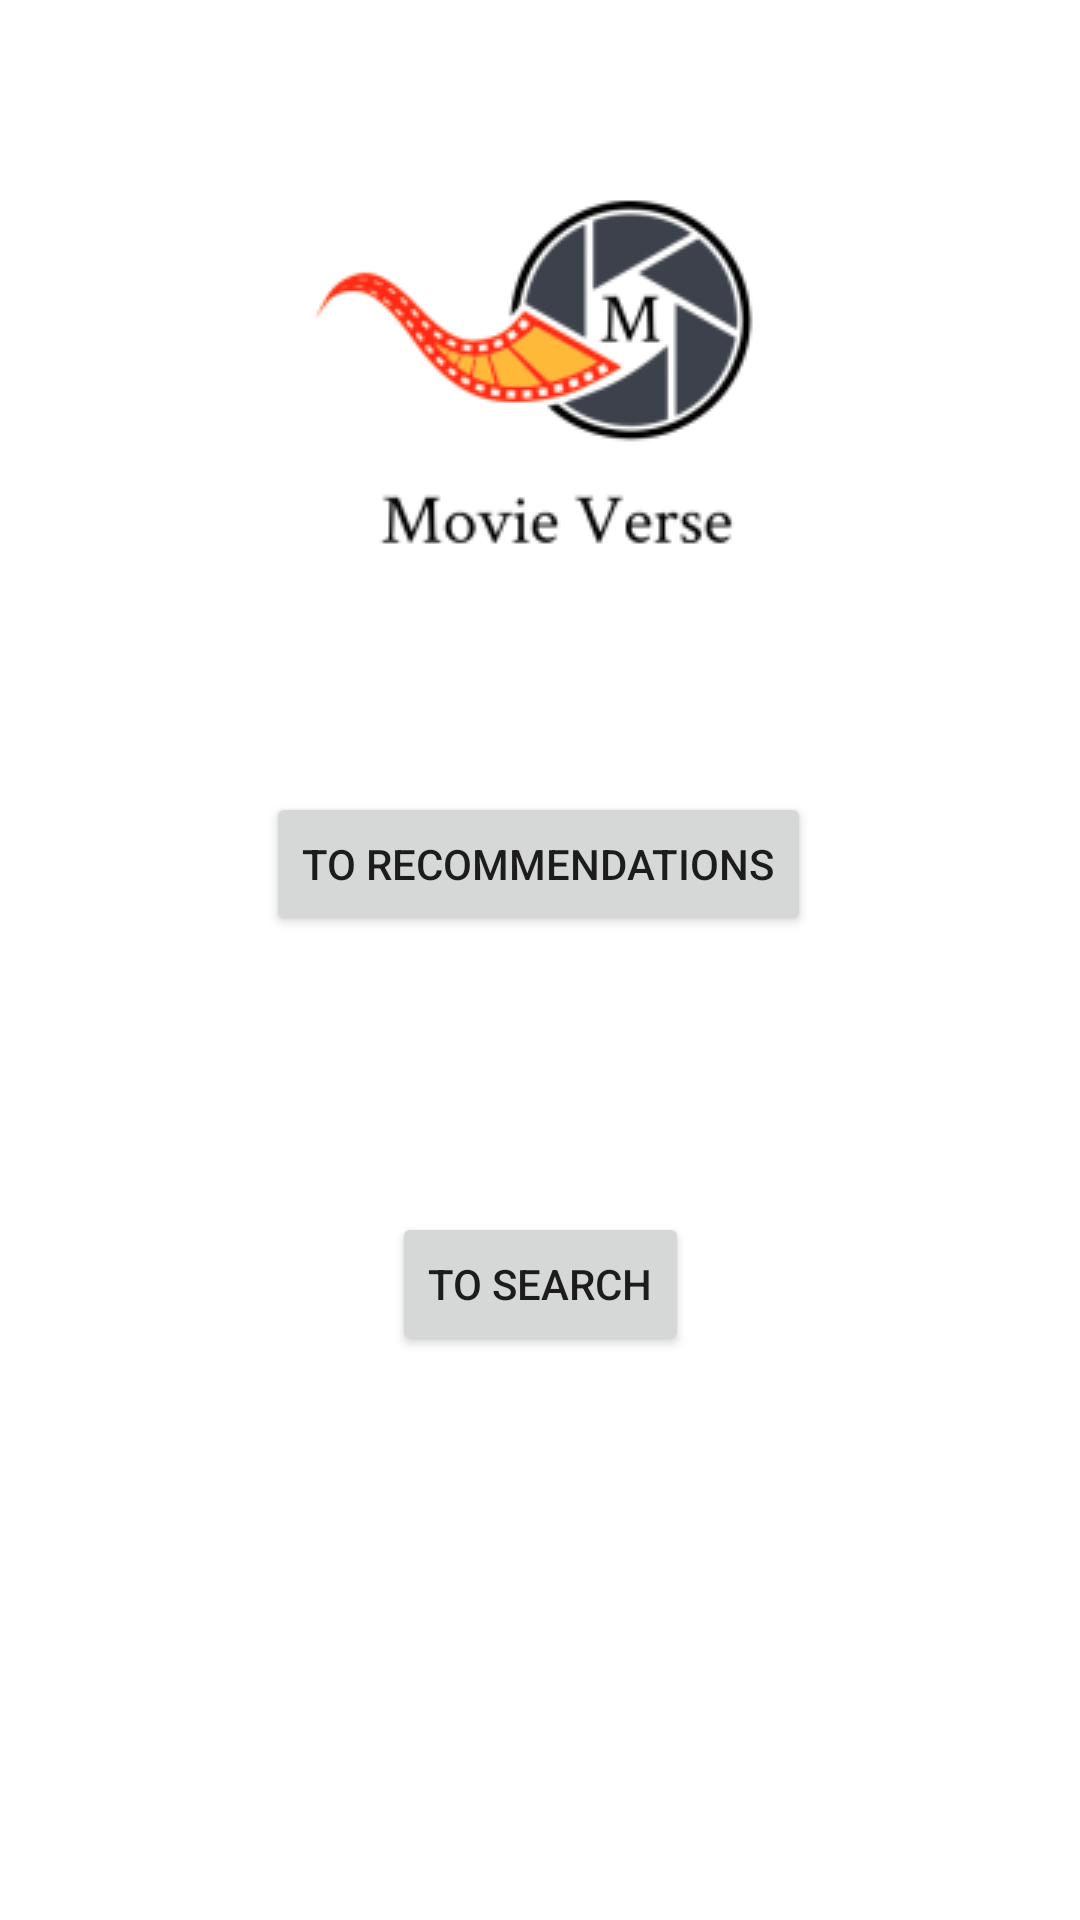

Reconstruct the res/layout file that produces this screen, plus the resources it refers to.
<!-- AndroidManifest.xml: application theme Theme.MovieRecs -->
<!-- res/layout/activity_main.xml -->
<?xml version="1.0" encoding="utf-8"?>
<androidx.constraintlayout.widget.ConstraintLayout xmlns:android="http://schemas.android.com/apk/res/android"
    xmlns:app="http://schemas.android.com/apk/res-auto"
    xmlns:tools="http://schemas.android.com/tools"
    android:layout_width="match_parent"
    android:layout_height="match_parent"
    tools:context=".MainActivity">

    <Button
        android:id="@+id/RecsButton"
        android:layout_width="wrap_content"
        android:layout_height="wrap_content"
        android:layout_marginTop="55dp"
        android:text="To Recommendations"
        app:layout_constraintEnd_toEndOf="parent"
        app:layout_constraintHorizontal_bias="0.497"
        app:layout_constraintStart_toStartOf="parent"
        app:layout_constraintTop_toBottomOf="@+id/imageView2" />

    <Button
        android:id="@+id/searchbutton"
        android:layout_width="wrap_content"
        android:layout_height="wrap_content"
        android:layout_marginTop="92dp"
        android:text="To Search"
        app:layout_constraintEnd_toEndOf="parent"
        app:layout_constraintStart_toStartOf="parent"
        app:layout_constraintTop_toBottomOf="@+id/RecsButton" />

    <ImageView
        android:id="@+id/imageView2"
        android:layout_width="wrap_content"
        android:layout_height="wrap_content"
        android:layout_marginTop="40dp"
        app:layout_constraintEnd_toEndOf="parent"
        app:layout_constraintHorizontal_bias="0.494"
        app:layout_constraintStart_toStartOf="parent"
        app:layout_constraintTop_toTopOf="parent"
        app:srcCompat="@drawable/logo" />
</androidx.constraintlayout.widget.ConstraintLayout>
<!-- resources referenced by this layout -->
<resources>
  <!-- drawable logo: png bitmap (drawable, 14830 bytes) -->
  <style name="Theme.MovieRecs" parent="Theme.MaterialComponents.DayNight.DarkActionBar">
          
          <item name="colorPrimary">@color/purple_500</item>
          <item name="colorPrimaryVariant">@color/purple_700</item>
          <item name="colorOnPrimary">@color/white</item>
          
          <item name="colorSecondary">@color/teal_200</item>
          <item name="colorSecondaryVariant">@color/teal_700</item>
          <item name="colorOnSecondary">@color/black</item>
          
          <item name="android:statusBarColor" tools:targetApi="l">?attr/colorPrimaryVariant</item>
          
      </style>
  <!-- not gathered from this repository: default colours our renderer supplied (Android Studio template values) -->
  <color name="purple_500">#FF6200EE</color>
  <color name="purple_700">#FF3700B3</color>
  <color name="teal_200">#FF03DAC5</color>
  <color name="teal_700">#FF018786</color>
  <color name="black">#FF000000</color>
  <color name="white">#FFFFFFFF</color>
</resources>
